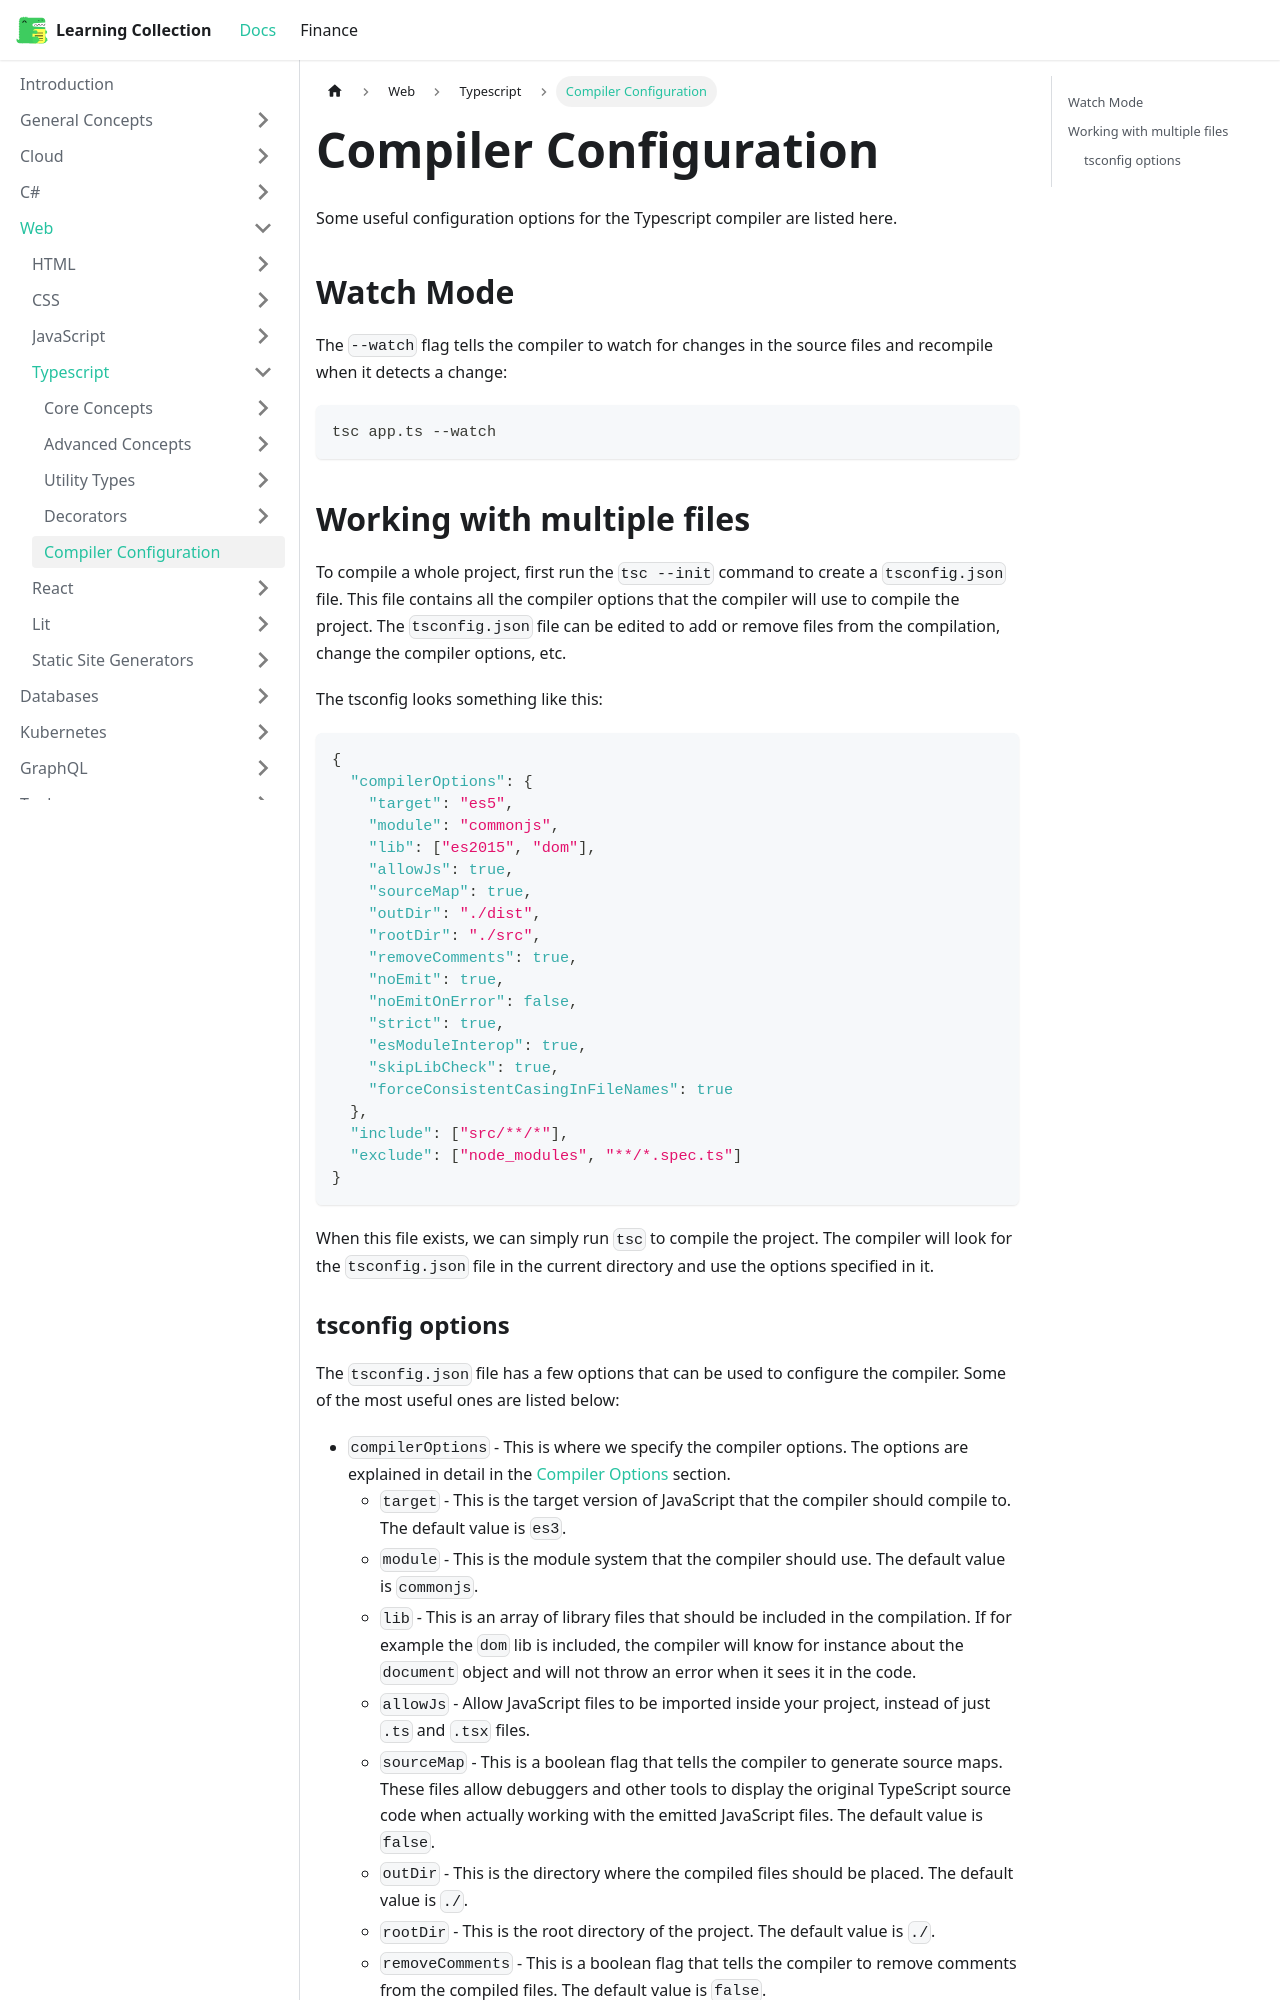

repository: RobinTTY/LearningCollection · page: web/typescript/compiler-configuration.html · generator: docusaurus

---
id: compiler-configuration
title: Compiler Configuration
sidebar_position: 5
---

Some useful configuration options for the Typescript compiler are listed here.

## Watch Mode

The `--watch` flag tells the compiler to watch for changes in the source files and recompile when it detects a change:

```bash
tsc app.ts --watch
```

## Working with multiple files

To compile a whole project, first run the `tsc --init` command to create a `tsconfig.json` file. This file contains all the compiler options that the compiler will use to compile the project. The `tsconfig.json` file can be edited to add or remove files from the compilation, change the compiler options, etc.

The tsconfig looks something like this:

```json title=tsconfig.json
{
  "compilerOptions": {
    "target": "es5",
    "module": "commonjs",
    "lib": ["es2015", "dom"],
    "allowJs": true,
    "sourceMap": true,
    "outDir": "./dist",
    "rootDir": "./src",
    "removeComments": true,
    "noEmit": true,
    "noEmitOnError": false,
    "strict": true,
    "esModuleInterop": true,
    "skipLibCheck": true,
    "forceConsistentCasingInFileNames": true
  },
  "include": ["src/**/*"],
  "exclude": ["node_modules", "**/*.spec.ts"]
}
```

When this file exists, we can simply run `tsc` to compile the project. The compiler will look for the `tsconfig.json` file in the current directory and use the options specified in it.
